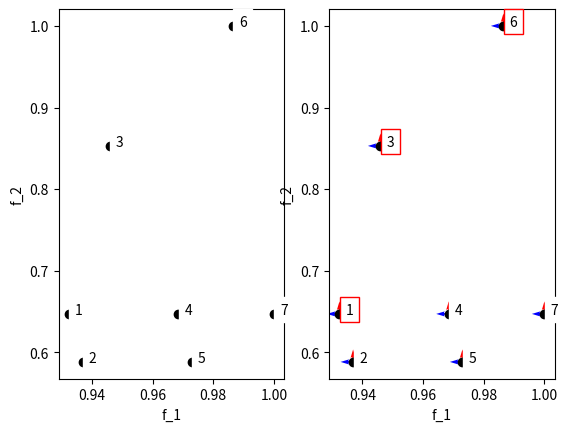

Python code for this plot:
from matplotlib.pyplot import subplots, show

def getData():
    return {
    "coords": [
            [0.932429389, 0.936934096, 0.945943511, 0.968467048, 0.972971755, 0.986485878, 1],
            [0.647058824, 0.588235294, 0.852941176, 0.647058824, 0.588235294, 1, 0.647058824]
        ],
    "max": [False, True]
}

def show_pareto_cone_plot(points, maximization):
    fig, ax = subplots(1, 2)
    for i, point in enumerate(points):
        brd = dict(linewidth=1, facecolor="white", edgecolor="white")
        ax[0].text(point[0] + 0.002, point[1], str(i + 1), bbox=brd)
        ax[0].scatter(point[0], point[1], color='black')
    ax[0].set_xlabel("f_1")
    ax[0].set_ylabel("f_2")

    for i, point in enumerate(points):
        if point[2]:
            brd = dict(linewidth=1, facecolor="white", edgecolor="red")
        else:
            brd = dict(linewidth=1, facecolor="white", edgecolor="white")
        ax[1].text(point[0] + 0.002, point[1], str(i + 1), bbox=brd)
        ax[1].quiver(point[0], point[1], (1 if maximization[0] else -1), 0, color='blue')
        ax[1].quiver(point[0], point[1], 0, (1 if maximization[1] else -1), color='red')
        ax[1].scatter(point[0], point[1], color='black')
    ax[1].set_xlabel("f_1")
    ax[1].set_ylabel("f_2")
    show()

def find_optimal_points(points, maximization):
    dimensions_count = len(points[0])
    for i, point in enumerate(points):
        optimal = True
        for j, other_point in enumerate(points):
            if i == j:
                continue
            
            k = [1 if maximization[d] else -1 for d in range(dimensions_count)]
            if all(point[d] * k[d] <= other_point[d] * k[d] for d in range(dimensions_count)):
                optimal = False
                break
       
        points[i].append(optimal)
    return points

def to_points(coords):
    n, m = len(coords), len(coords[0])
    return [[coords[j][i] for j in range(n)] for i in range(m)]

def find_pareto_cone_optimal(coords, maximization):
    points = to_points(coords)
    points = find_optimal_points(points, maximization)
    for point in points:
        print(point)
    if len(coords) == 2:
        show_pareto_cone_plot(points, maximization)
         
def main():
    data = getData()
    find_pareto_cone_optimal(data['coords'], data['max'])
    
main()